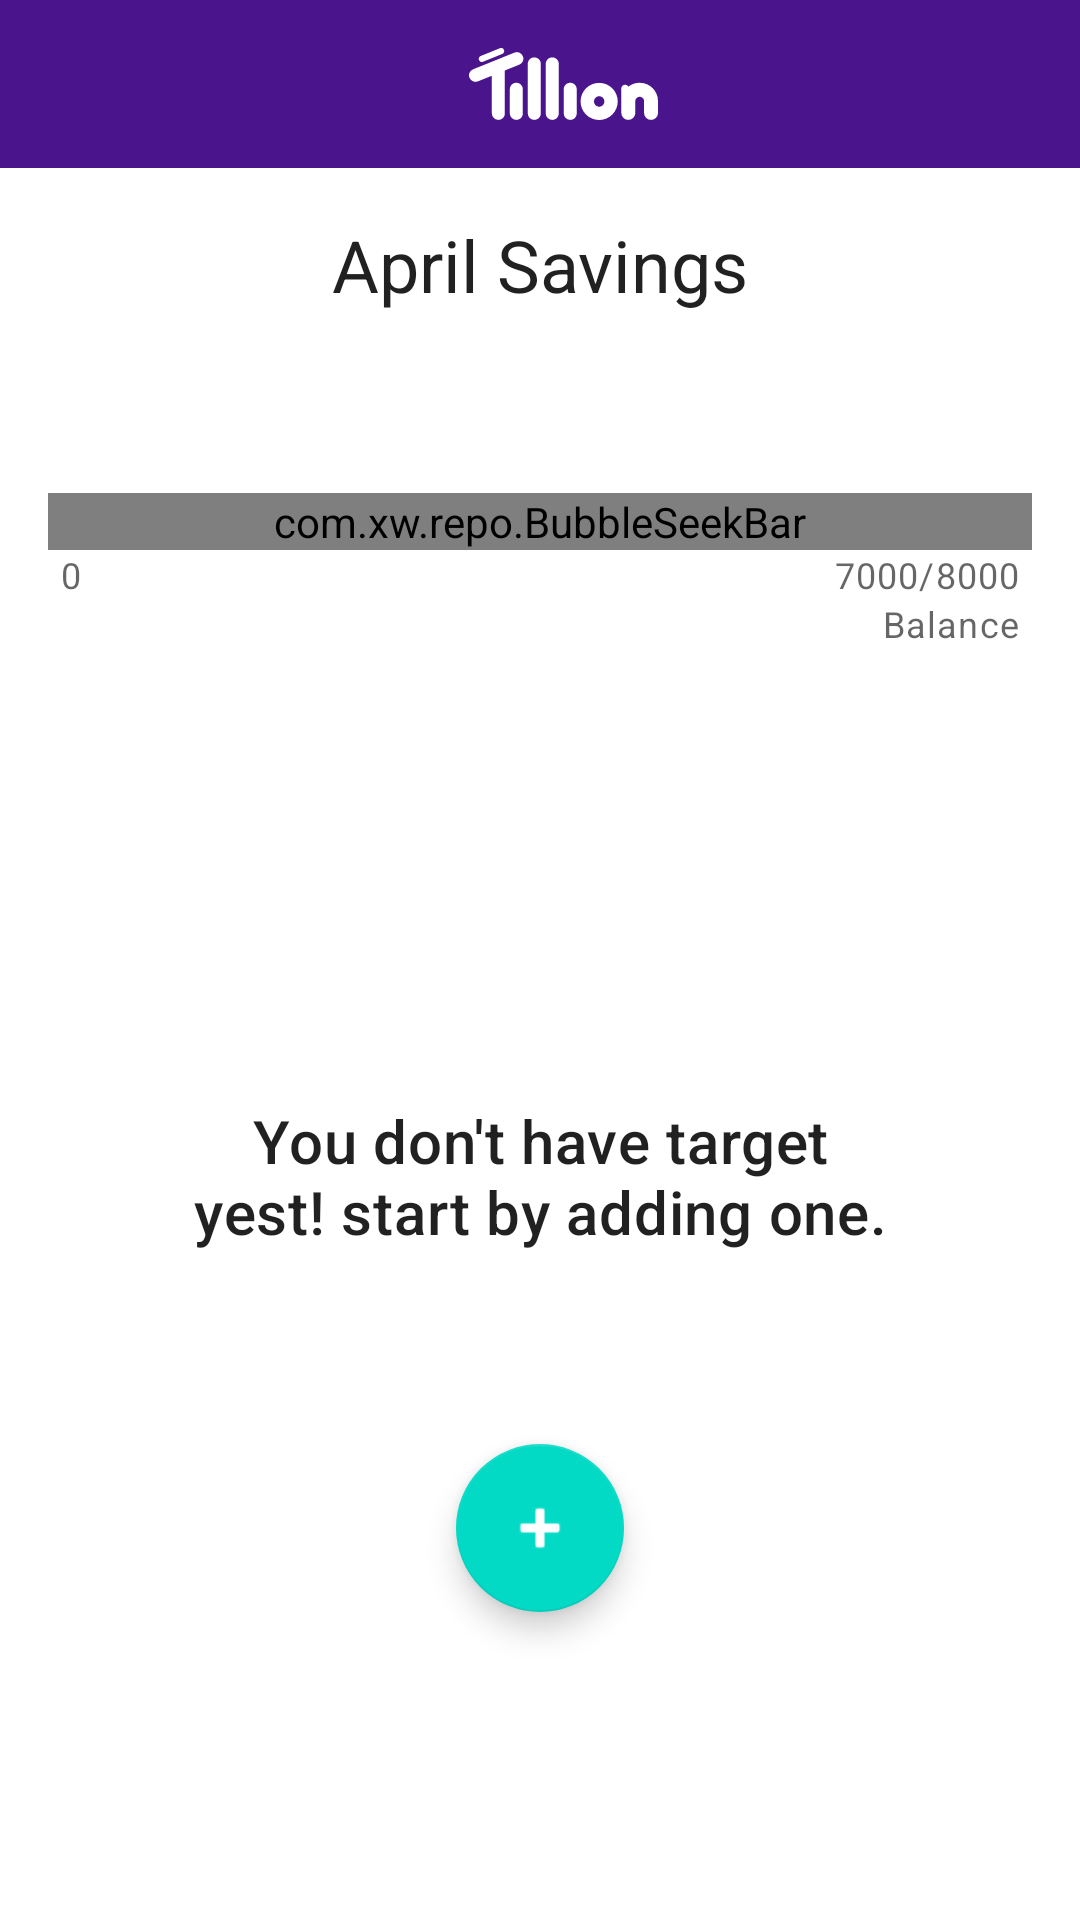

Android layout source for this screen:
<!-- AndroidManifest.xml: application theme AppTheme -->
<!-- res/layout/activity_main.xml -->
<?xml version="1.0" encoding="utf-8"?>
<androidx.constraintlayout.widget.ConstraintLayout
        xmlns:android="http://schemas.android.com/apk/res/android"
        xmlns:tools="http://schemas.android.com/tools"
        xmlns:app="http://schemas.android.com/apk/res-auto"
        android:layout_width="match_parent" android:layout_height="match_parent"
        tools:context=".target.MainActivity">


    <androidx.appcompat.widget.Toolbar
            android:id="@+id/mainToolbar"
            android:layout_width="0dp"
            android:layout_height="wrap_content"
            app:layout_constraintStart_toStartOf="parent"
            app:layout_constraintTop_toTopOf="parent"
            style="@style/Toolbar"
            app:theme="@style/AppTheme.AppBarOverlay"
            app:layout_constraintEnd_toEndOf="parent">
        <FrameLayout android:layout_width="match_parent"
                     android:layout_height="wrap_content">

            <ImageView android:layout_width="wrap_content"
                       android:src="@drawable/ic_logo"
                       android:layout_gravity="center"
                       android:layout_height="wrap_content"/>

        </FrameLayout>


    </androidx.appcompat.widget.Toolbar>


    <TextView
            android:id="@+id/currentMonthTextView"
            android:text="April Savings"
            app:layout_constraintTop_toBottomOf="@id/mainToolbar"
            style="@style/TextAppearance.MaterialComponents.Headline5"
            app:layout_constraintEnd_toEndOf="parent"
            app:layout_constraintStart_toStartOf="parent"
            android:layout_marginTop="16dp"
            android:layout_width="wrap_content"
            android:layout_height="wrap_content"/>

    <com.xw.repo.BubbleSeekBar
            android:id="@+id/targedSeekBar"
            android:layout_marginTop="60dp"
            style="@style/Widget.AppCompat.ProgressBar.Horizontal"
            android:layout_width="0dp"
            android:layout_height="wrap_content"
            app:layout_constraintTop_toBottomOf="@id/currentMonthTextView"
            app:bsb_bubble_color="@color/primary_light"
            app:bsb_bubble_text_color="@color/white"
            app:bsb_max="8000"
            app:bsb_min="0"
            app:bsb_progress="500"
            app:bsb_second_track_color="@color/red"
            app:bsb_section_count="1"
            app:bsb_always_show_bubble="true"
            app:bsb_show_progress_in_float="false"
            app:bsb_show_section_mark="false"
            app:bsb_show_section_text="false"
            app:bsb_show_thumb_text="false"
            app:bsb_track_color="#2bbc4f"
            app:layout_constraintStart_toStartOf="@+id/targedsRecyclerView"
            app:layout_constraintEnd_toEndOf="@+id/targedsRecyclerView"/>

    <TextView android:id="@+id/zeroTextView"
              style="@style/TextAppearance.MaterialComponents.Caption"
              android:text="0"
              android:layout_width="wrap_content"
              android:layout_height="wrap_content"
              app:layout_constraintTop_toBottomOf="@+id/targedSeekBar"
              app:layout_constraintStart_toStartOf="@+id/targedSeekBar"
              android:layout_marginStart="4dp"/>

    <TextView android:id="@+id/amountTextView"
              style="@style/TextAppearance.MaterialComponents.Caption"
              android:text="7000/8000"
              android:layout_width="wrap_content"
              android:layout_height="wrap_content"
              app:layout_constraintTop_toBottomOf="@+id/targedSeekBar"
              app:layout_constraintEnd_toEndOf="@+id/targedSeekBar"
              android:layout_marginEnd="4dp"/>

    <TextView android:id="@+id/balanceLabelTextView"
              style="@style/TextAppearance.MaterialComponents.Caption"
              android:text="Balance"
              android:layout_width="wrap_content"
              android:layout_height="wrap_content"
              app:layout_constraintTop_toBottomOf="@+id/amountTextView"
              app:layout_constraintEnd_toEndOf="@+id/targedSeekBar"
              android:layout_marginEnd="4dp"/>


    <include android:id="@+id/emptyTargetsInclude"
             android:layout_width="wrap_content"
             android:layout_height="wrap_content"
             app:layout_constraintEnd_toEndOf="parent"
             app:layout_constraintStart_toStartOf="parent"
             app:layout_constraintBottom_toBottomOf="parent"
             layout="@layout/include_empty_targets"
             app:layout_constraintTop_toBottomOf="@+id/balanceLabelTextView"/>


    <androidx.recyclerview.widget.RecyclerView
            android:id="@+id/targedsRecyclerView"
            app:layout_constraintEnd_toEndOf="parent"
            app:layout_constraintStart_toStartOf="parent"
            app:layout_constraintBottom_toBottomOf="parent"
            android:layout_width="0dp"
            android:layout_margin="16dp"
            android:layout_height="0dp"
            app:layout_constraintTop_toBottomOf="@+id/balanceLabelTextView"/>


</androidx.constraintlayout.widget.ConstraintLayout>
<!-- res/layout/include_empty_targets.xml (included above) -->
<?xml version="1.0" encoding="utf-8"?>
<LinearLayout xmlns:android="http://schemas.android.com/apk/res/android"
              android:orientation="vertical"
              android:layout_width="wrap_content"
              android:layout_height="wrap_content">


    <TextView android:layout_width="wrap_content"
              style="@style/TextAppearance.MaterialComponents.Headline6"
              android:gravity="center"
              android:layout_margin="64dp"
              android:text="@string/you_don_t_have_target_yest_start_by_adding_one"
              android:layout_height="wrap_content"/>

    <com.google.android.material.floatingactionbutton.FloatingActionButton
            android:id="@+id/addTargetButton"
            android:layout_width="wrap_content"
            android:layout_gravity="center"
            android:layout_height="wrap_content"
            android:layout_marginBottom="16dp"
            android:src="@android:drawable/ic_input_add"
            android:tint="@android:color/white"
    />

</LinearLayout>
<!-- resources referenced by this layout -->
<resources>
  <color name="primary_light">#D1C4E9</color>
  <color name="red">#c62828</color>
  <color name="white">#FFFFFF</color>
  <!-- drawable ic_logo: vector/xml drawable (drawable, 2059 chars, omitted) -->
  <string name="you_don_t_have_target_yest_start_by_adding_one">You don\'t have target yest! start by adding one.
      </string>
  <style name="AppTheme.AppBarOverlay" parent="ThemeOverlay.AppCompat.Dark.ActionBar" />
  <style name="Toolbar">
          <item name="android:background">@color/colorPrimary</item>
      </style>
  <style name="AppTheme" parent="Theme.MaterialComponents.Light.NoActionBar">
          
          <item name="colorPrimary">@color/colorPrimary</item>
          <item name="colorPrimaryDark">@color/colorPrimaryDark</item>
          <item name="colorAccent">@color/colorAccent</item>
      </style>
  <color name="colorPrimary">#4A148C</color>
  <color name="colorPrimaryDark">#512DA8</color>
  <color name="colorAccent">@color/primary_light</color>
</resources>
